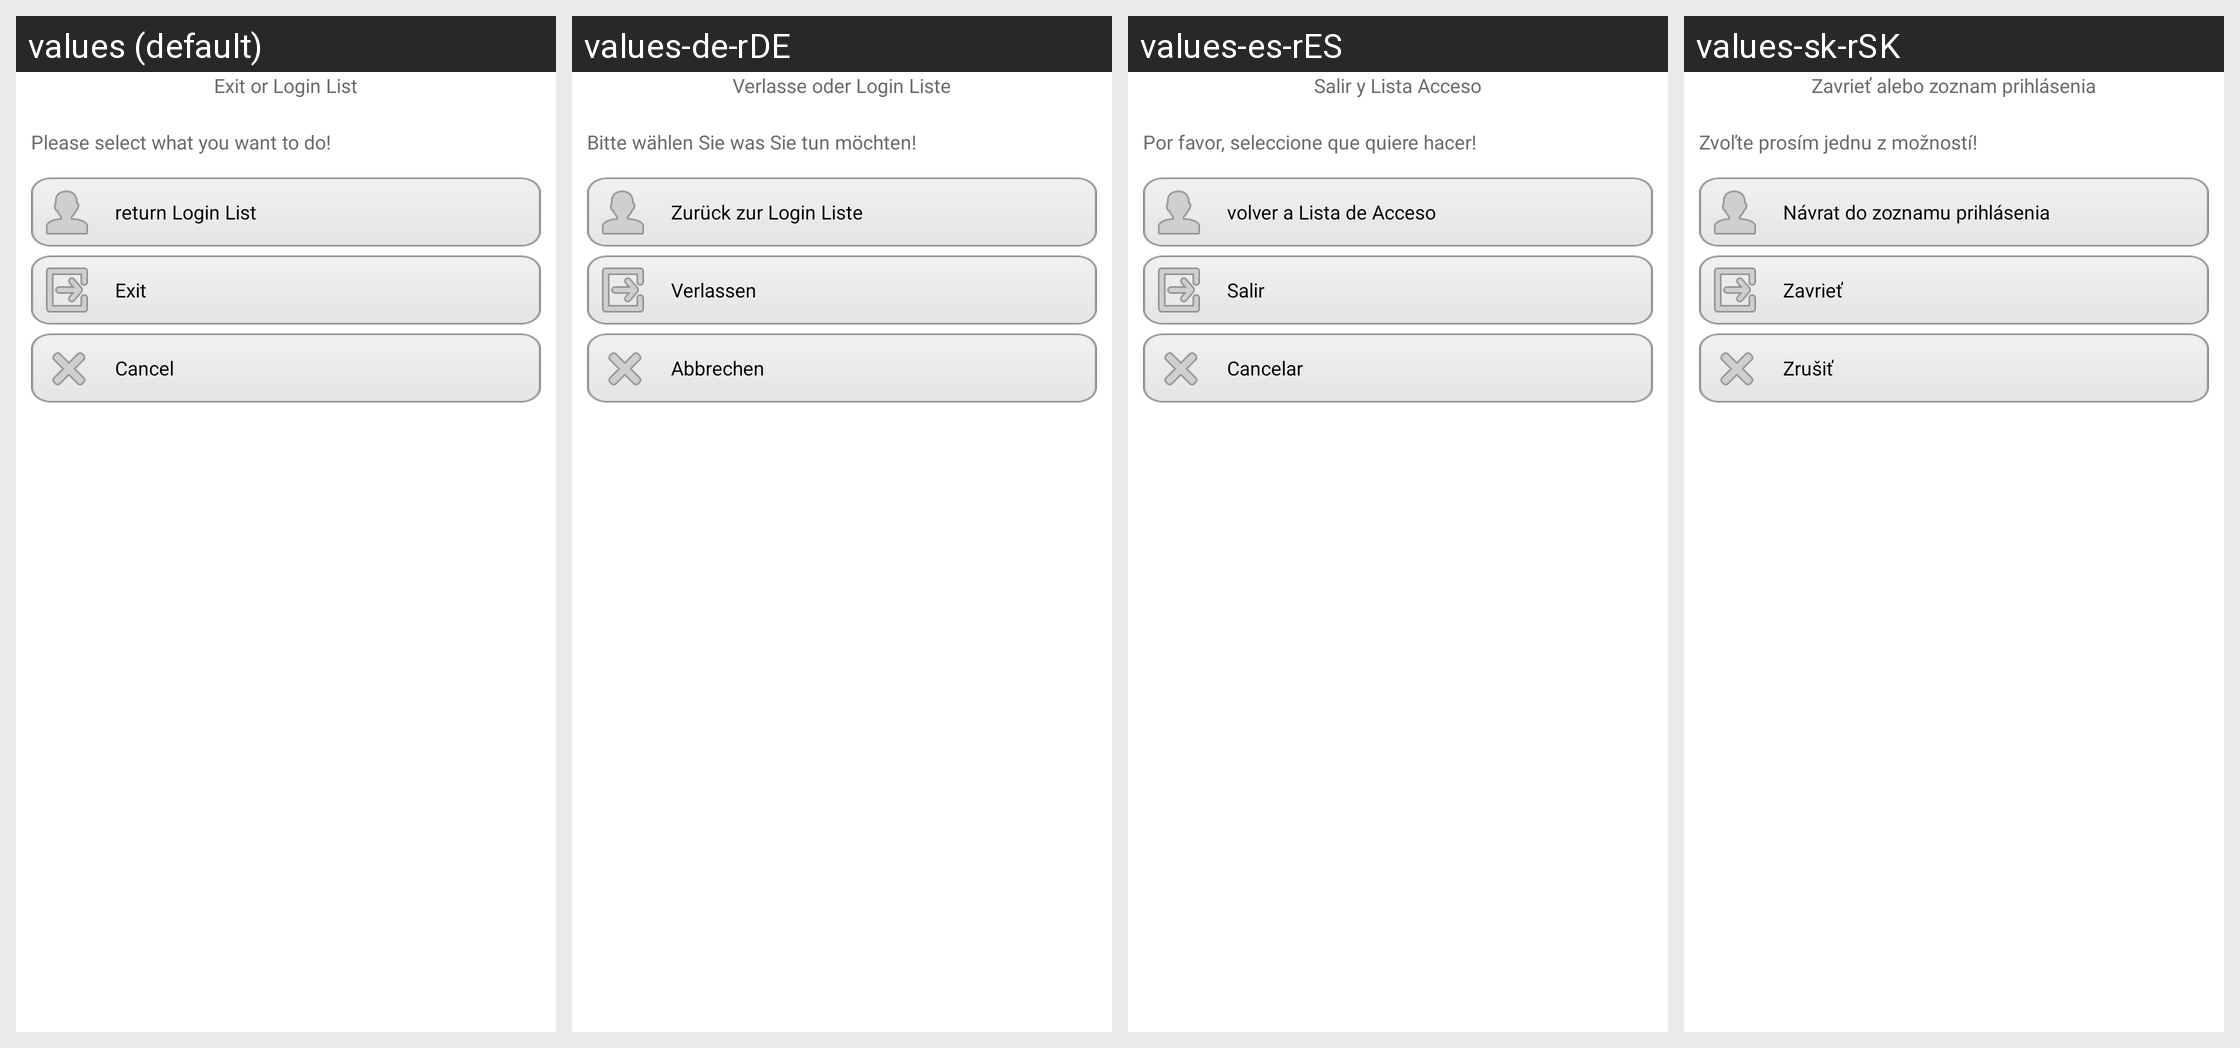

Strings drawn on this Android screen and how each of the app's shown locales translates them:
Android screen res/layout/exit_or_login_layout.xml rendered under 4 locales, left to right: values (default), values-de-rDE, values-es-rES, values-sk-rSK. Device: Nexus 5 (rendered at 1080×1920; each locale shown at half size, 540×960, under a caption strip naming it); theme Theme.
Other locales in the repository, not shown: values-af, values-am, values-ar, values-bg, values-ca, values-cs, values-da, values-de, values-el, values-en-rGB, values-es, values-es-rUS, values-et-rEE, values-fa, values-fi, values-fr, values-fr-rCA, values-hi, values-hr, values-hu, values-hy-rAM, values-in, values-it, values-iw, values-ja, values-ka-rGE, values-km-rKH, values-kn-rIN, values-ko, values-lo-rLA, values-lt, values-lv, values-mn-rMN, values-ms-rMY, values-my-rMM, values-nb, values-nl, values-pl, values-pt, values-pt-rPT, values-ro, values-ru, values-ru-rRU, values-sk, values-sl, values-sr, values-sv, values-sw, values-th, values-tl, values-tr, values-tr-rTR, values-uk, values-uk-rUA, values-vi, values-zh-rCN, values-zh-rHK, values-zh-rTW, values-zu.
Strings drawn on this screen, with the default value and each locale's value (text and hints the layout hard-codes, and strings that could not be matched under every locale, appear in the picture but are not listed):

exit_or_login_list
  values: Exit or Login List
  values-de-rDE: Verlasse oder Login Liste
  values-es-rES: Salir y Lista Acceso
  values-sk-rSK: Zavrieť alebo zoznam prihlásenia

exit_or_login_text
  values: Please select what you want to do!
  values-de-rDE: Bitte wählen Sie was Sie tun möchten!
  values-es-rES: Por favor, seleccione que quiere hacer!
  values-sk-rSK: Zvoľte prosím jednu z možností!

login_list
  values: return Login List
  values-de-rDE: Zurück zur Login Liste
  values-es-rES: volver a Lista de Acceso
  values-sk-rSK: Návrat do zoznamu prihlásenia

exit
  values: Exit
  values-de-rDE: Verlassen
  values-es-rES: Salir
  values-sk-rSK: Zavrieť

cancel_str
  values: Cancel
  values-de-rDE: Abbrechen
  values-es-rES: Cancelar
  values-sk-rSK: Zrušiť
